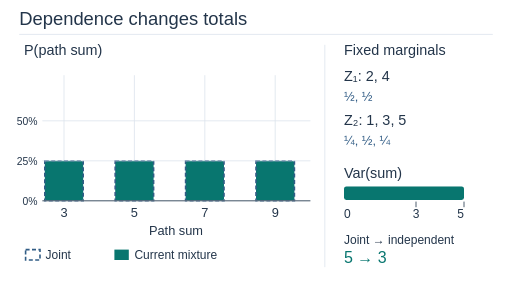
t = 0.00 s
t = 1.80 s: frame unchanged from t = 0.00 s, image omitted
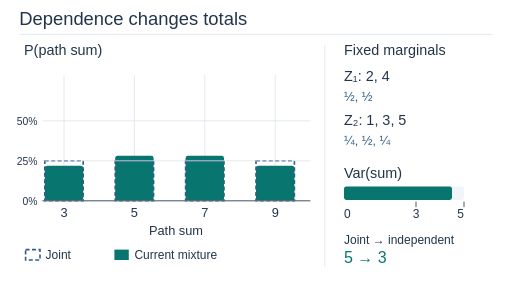
t = 3.00 s
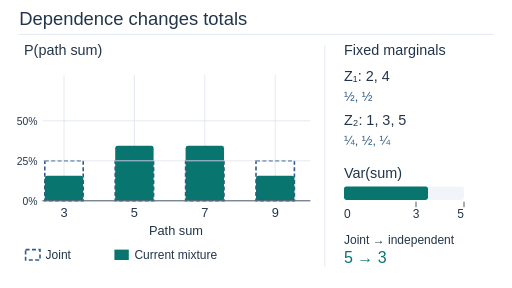
t = 5.40 s
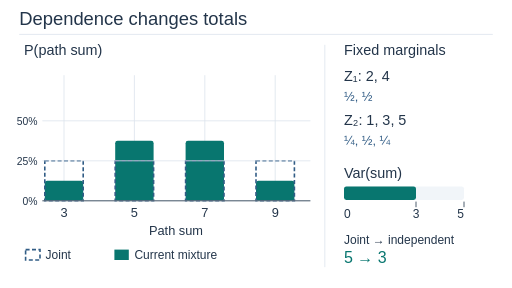
t = 6.60 s
t = 8.40 s: frame unchanged from t = 6.60 s, image omitted

The animated SVG that drew these frames (rendered in a browser with its animation timeline set to each time). Animation: 9 SMIL elements (animate=9); frames cover the first 8.40 s, repeats indefinitely.

<svg xmlns="http://www.w3.org/2000/svg" width="640" height="360" viewBox="0 0 640 360" role="img" aria-labelledby="title desc" font-family="Arial, sans-serif"><title id="title">Dependence changes totals</title><desc id="desc">Mixture of joint and independent draws preserves both marginals. Sum probabilities change from uniform quarters to eighths and three eighths; variance decreases from five to three.</desc><rect width="640" height="360" fill="#ffffff"/><text x="24" y="31" font-size="23" fill="#23354a" text-anchor="start">Dependence changes totals</text><line x1="24" y1="43" x2="616" y2="43" stroke="#dce4ed" /><text x="30" y="69" font-size="18" fill="#23354a" text-anchor="start">P(path sum)</text><text x="430" y="69" font-size="18" fill="#23354a" text-anchor="start">Fixed marginals</text><line x1="80" y1="94" x2="80" y2="251" stroke="#dce4ed" /><text x="80" y="271" font-size="16" fill="#23354a" text-anchor="middle">3</text><rect x="56" width="48" fill="#08766f" rx="3" y="201" height="50"><animate attributeName="y" dur="12s" repeatCount="indefinite" keyTimes="0;0.15;0.55;0.75;1" values="201;201;226;226;201"/><animate attributeName="height" dur="12s" repeatCount="indefinite" keyTimes="0;0.15;0.55;0.75;1" values="50;50;25;25;50"/></rect><rect x="56" y="201" width="48" height="50" fill="none" stroke="#315c85" stroke-width="2" stroke-dasharray="5 3"/><line x1="168" y1="94" x2="168" y2="251" stroke="#dce4ed" /><text x="168" y="271" font-size="16" fill="#23354a" text-anchor="middle">5</text><rect x="144" width="48" fill="#08766f" rx="3" y="201" height="50"><animate attributeName="y" dur="12s" repeatCount="indefinite" keyTimes="0;0.15;0.55;0.75;1" values="201;201;176;176;201"/><animate attributeName="height" dur="12s" repeatCount="indefinite" keyTimes="0;0.15;0.55;0.75;1" values="50;50;75;75;50"/></rect><rect x="144" y="201" width="48" height="50" fill="none" stroke="#315c85" stroke-width="2" stroke-dasharray="5 3"/><line x1="256" y1="94" x2="256" y2="251" stroke="#dce4ed" /><text x="256" y="271" font-size="16" fill="#23354a" text-anchor="middle">7</text><rect x="232" width="48" fill="#08766f" rx="3" y="201" height="50"><animate attributeName="y" dur="12s" repeatCount="indefinite" keyTimes="0;0.15;0.55;0.75;1" values="201;201;176;176;201"/><animate attributeName="height" dur="12s" repeatCount="indefinite" keyTimes="0;0.15;0.55;0.75;1" values="50;50;75;75;50"/></rect><rect x="232" y="201" width="48" height="50" fill="none" stroke="#315c85" stroke-width="2" stroke-dasharray="5 3"/><line x1="344" y1="94" x2="344" y2="251" stroke="#dce4ed" /><text x="344" y="271" font-size="16" fill="#23354a" text-anchor="middle">9</text><rect x="320" width="48" fill="#08766f" rx="3" y="201" height="50"><animate attributeName="y" dur="12s" repeatCount="indefinite" keyTimes="0;0.15;0.55;0.75;1" values="201;201;226;226;201"/><animate attributeName="height" dur="12s" repeatCount="indefinite" keyTimes="0;0.15;0.55;0.75;1" values="50;50;25;25;50"/></rect><rect x="320" y="201" width="48" height="50" fill="none" stroke="#315c85" stroke-width="2" stroke-dasharray="5 3"/><text x="47" y="256" font-size="13" fill="#23354a" text-anchor="end">0%</text><line x1="53" y1="251" x2="388" y2="251" stroke="#dce4ed" /><text x="47" y="206" font-size="13" fill="#23354a" text-anchor="end">25%</text><line x1="53" y1="201" x2="388" y2="201" stroke="#dce4ed" /><text x="47" y="156" font-size="13" fill="#23354a" text-anchor="end">50%</text><line x1="53" y1="151" x2="388" y2="151" stroke="#dce4ed" /><line x1="53" y1="251" x2="388" y2="251" stroke="#23354a" /><text x="220" y="294" font-size="16" fill="#23354a" text-anchor="middle">Path sum</text><rect x="32" y="312" width="18" height="13" fill="none" stroke="#315c85" stroke-width="2" stroke-dasharray="5 3"/><text x="57" y="324" font-size="15" fill="#23354a" text-anchor="start">Joint</text><rect x="143" y="312" width="18" height="13" fill="#08766f" /><text x="168" y="324" font-size="15" fill="#23354a" text-anchor="start">Current mixture</text><line x1="406" y1="56" x2="406" y2="334" stroke="#dce4ed" /><text x="430" y="101" font-size="18" fill="#23354a" text-anchor="start">Z₁: 2, 4</text><text x="430" y="126" font-size="16" fill="#315c85" text-anchor="start">½, ½</text><text x="430" y="156" font-size="18" fill="#23354a" text-anchor="start">Z₂: 1, 3, 5</text><text x="430" y="181" font-size="16" fill="#315c85" text-anchor="start">¼, ½, ¼</text><text x="430" y="222" font-size="18" fill="#23354a" text-anchor="start">Var(sum)</text><rect x="430" y="233" width="150" height="17" fill="#f1f5f9" rx="3"/><rect x="430" y="233" height="17" rx="3" fill="#08766f" width="150"><animate attributeName="width" dur="12s" repeatCount="indefinite" keyTimes="0;0.15;0.55;0.75;1" values="150;150;90;90;150"/></rect><text x="430" y="272" font-size="15" fill="#23354a" text-anchor="start">0</text><text x="520" y="272" font-size="15" fill="#23354a" text-anchor="middle">3</text><text x="580" y="272" font-size="15" fill="#23354a" text-anchor="end">5</text><line x1="520" y1="252" x2="520" y2="259" stroke="#23354a" /><line x1="580" y1="252" x2="580" y2="259" stroke="#23354a" /><text x="430" y="305" font-size="15" fill="#23354a" text-anchor="start">Joint → independent</text><text x="430" y="329" font-size="20" fill="#08766f" text-anchor="start">5 → 3</text></svg>
